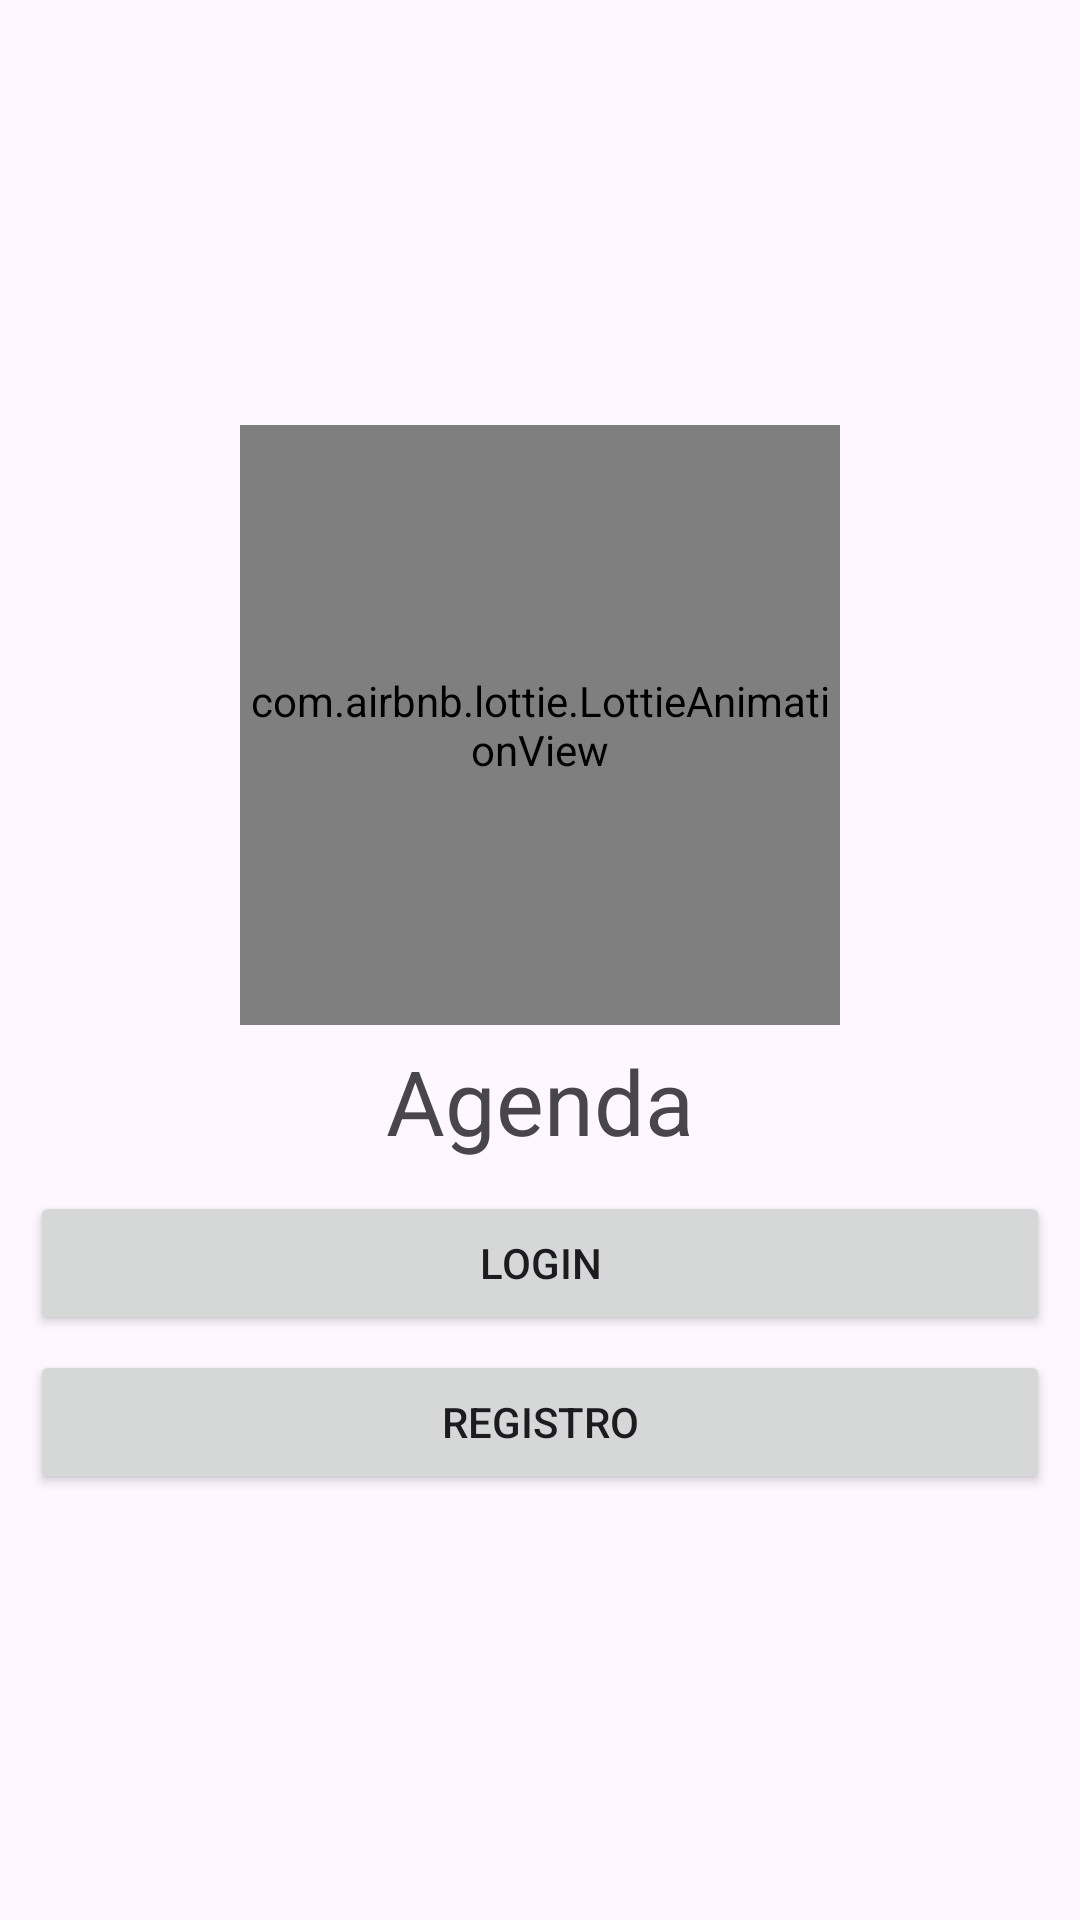

The Android layout XML behind this screen, and the referenced resources:
<!-- AndroidManifest.xml: application theme Theme.Agenda -->
<!-- res/layout/activity_main.xml -->
<?xml version="1.0" encoding="utf-8"?>
<RelativeLayout xmlns:android="http://schemas.android.com/apk/res/android"
    xmlns:app="http://schemas.android.com/apk/res-auto"
    xmlns:tools="http://schemas.android.com/tools"
    android:id="@+id/main"
    android:layout_width="match_parent"
    android:layout_height="match_parent"
    tools:context=".MainActivity">

    <androidx.appcompat.widget.LinearLayoutCompat
        android:layout_width="match_parent"
        android:layout_height="match_parent"
        android:orientation="vertical"
        android:padding="10dp"
        android:gravity="center">
        <com.airbnb.lottie.LottieAnimationView
            android:layout_width="200dp"
            android:layout_height="200dp"
            app:lottie_imageAssetsFolder="assets"
            app:lottie_fileName="Calendario.json"
            app:lottie_loop="true"
            app:lottie_autoPlay="true"/>

        <TextView
            android:text="@string/app_name"
            android:textSize="30sp"
            android:layout_marginTop="5dp"
            android:layout_width="wrap_content"
            android:layout_height="wrap_content"/>
        <Button
            android:id="@+id/Btn_Login"
            android:text="@string/Btn_login"
            android:layout_width="match_parent"
            android:layout_height="wrap_content"
            android:layout_marginTop="10dp"/>
        <Button
            android:id="@+id/Btn_Registro"
            android:text="@string/Btn_Registro"
            android:layout_width="match_parent"
            android:layout_height="wrap_content"
            android:layout_marginTop="5dp"/>


    </androidx.appcompat.widget.LinearLayoutCompat>

</RelativeLayout>
<!-- resources referenced by this layout -->
<resources>
  <string name="Btn_Registro">Registro</string>
  <string name="Btn_login">Login</string>
  <string name="app_name">Agenda</string>
  <style name="Theme.Agenda" parent="Base.Theme.Agenda" />
  <style name="Base.Theme.Agenda" parent="Theme.Material3.DayNight.NoActionBar">
          
          
      </style>
</resources>
